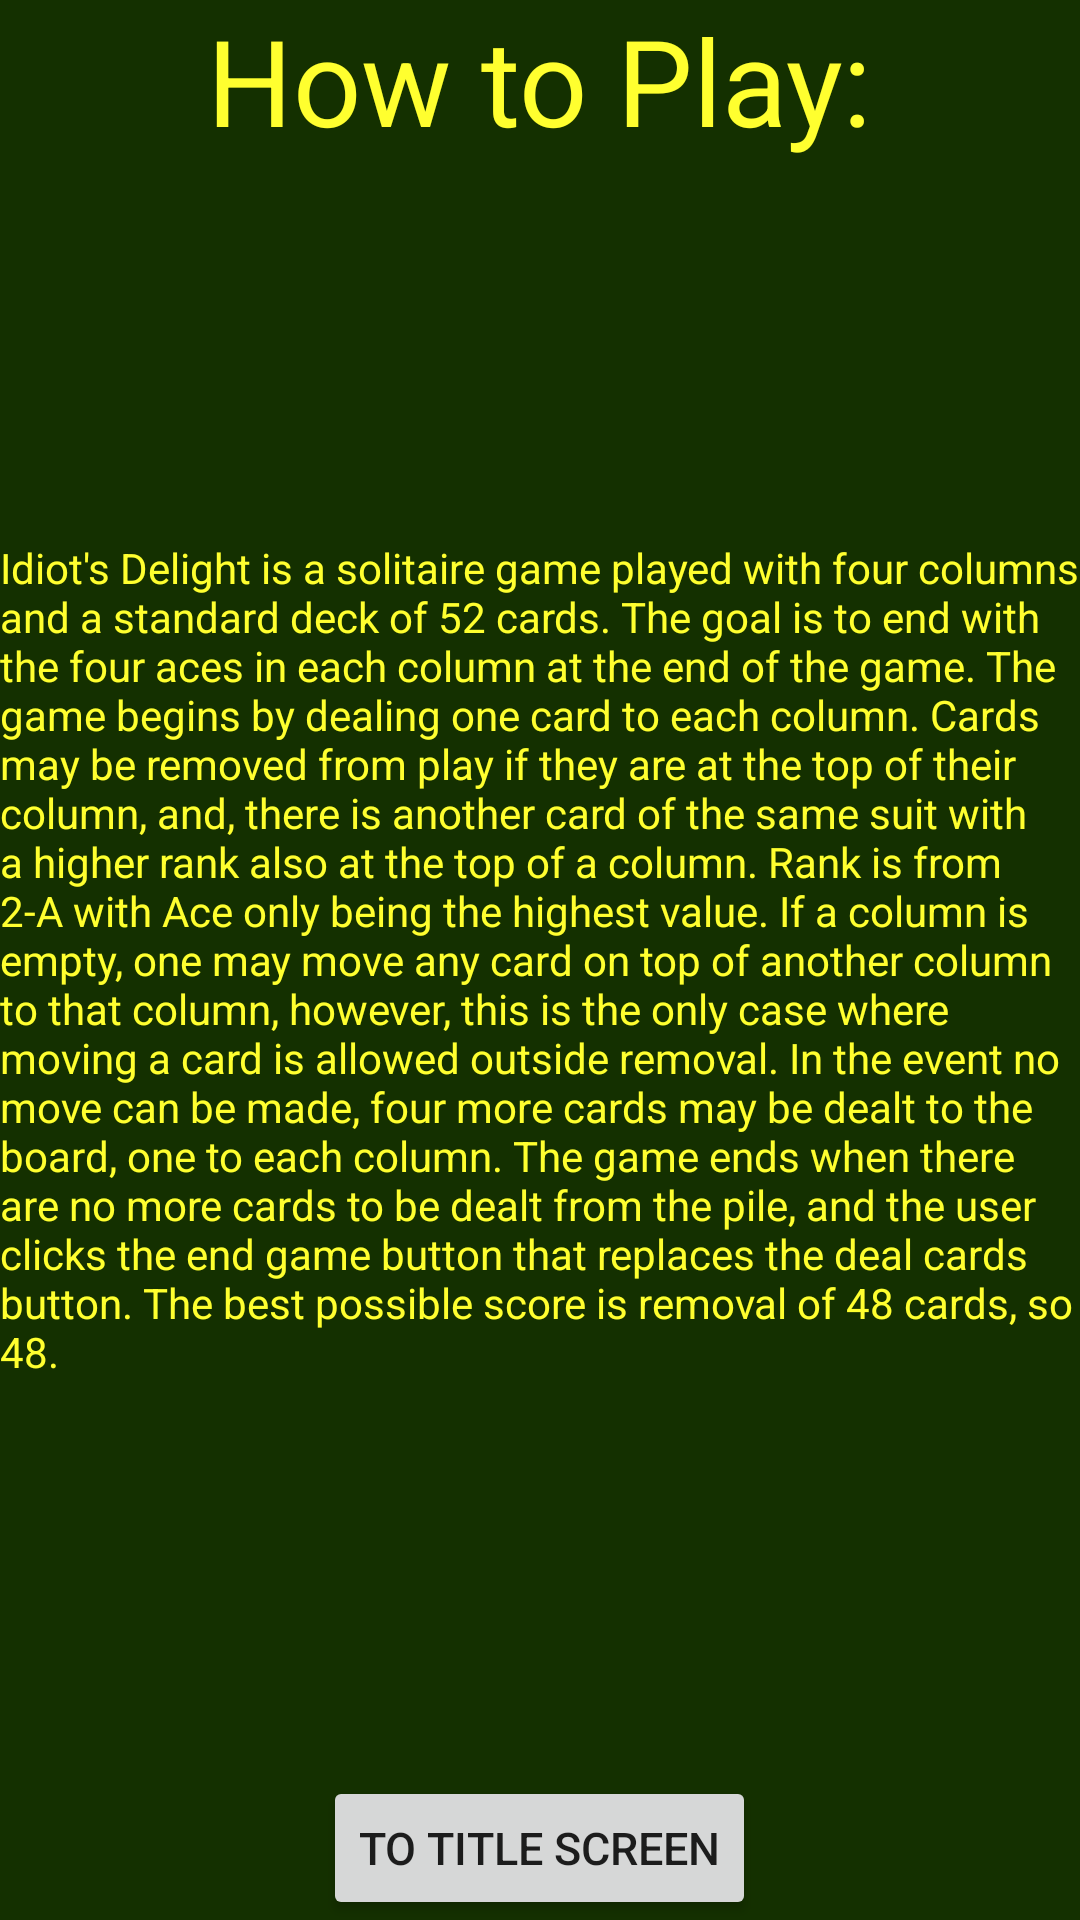

Reconstruct the res/layout file that produces this screen, plus the resources it refers to.
<!-- AndroidManifest.xml: application theme AppTheme -->
<!-- res/layout/activity_instructions.xml -->
<?xml version="1.0" encoding="utf-8"?>
<RelativeLayout xmlns:android="http://schemas.android.com/apk/res/android"
    xmlns:tools="http://schemas.android.com/tools"
    android:layout_width="match_parent"
    android:layout_height="match_parent"
    android:background="@color/background"
    tools:context="edu.jbrophypdx.idsolitaire.Instructions">

    <TextView
        android:layout_width="wrap_content"
        android:layout_height="wrap_content"
        android:layout_alignParentTop="true"
        android:layout_centerHorizontal="true"
        android:text="@string/instr1"
        android:textColor="@color/yellow"
        android:textSize="40sp" />

    <TextView
        android:layout_width="wrap_content"
        android:layout_height="wrap_content"
        android:layout_alignParentLeft="true"
        android:layout_alignParentStart="true"
        android:layout_centerVertical="true"
        android:text="@string/instr2"
        android:textColor="@color/yellow" />

    <Button
        android:layout_width="wrap_content"
        android:layout_height="wrap_content"
        android:layout_alignParentBottom="true"
        android:layout_centerHorizontal="true"
        android:onClick="end"
        android:text="@string/toTitle"
        android:textSize="15sp" />

</RelativeLayout>
<!-- resources referenced by this layout -->
<resources>
  <color name="background">#143000</color>
  <color name="yellow">#FFFF2F</color>
  <string name="instr1">How to Play:</string>
  <string name="instr2">Idiot\'s Delight is a solitaire game played with four columns and a standard deck of 52 cards.  The goal is to end with the four aces in each column at the end of the game. The game begins by dealing one card to each column.  Cards may be removed from play if they are at the top of their column, and, there is another card of the same suit with a higher rank also at the top of a column.  Rank is from 2-A with Ace only being the highest value. If a column is empty, one may move any card on top of another column to that column, however, this is the only case where moving a card is allowed outside removal. In the event no move can be made, four more cards may be dealt to the board, one to each column. The game ends when there are no more cards to be dealt from the pile, and the user clicks the end game button that replaces the deal cards button.  The best possible score is removal of 48 cards, so 48.</string>
  <string name="toTitle">to Title Screen</string>
  <style name="AppTheme" parent="Theme.AppCompat.Light.DarkActionBar">
          
          <item name="colorPrimary">@color/colorPrimary</item>
          <item name="colorPrimaryDark">@color/colorPrimaryDark</item>
          <item name="colorAccent">@color/colorAccent</item>
      </style>
  <color name="colorPrimary">#3F51B5</color>
  <color name="colorPrimaryDark">#303F9F</color>
  <color name="colorAccent">#FF4081</color>
</resources>
